Run: headless pygame with SDL's dummy video driver; simulated clock (each Clock.tick advances the game by its frame time, no real sleeping); random seed 0; keys injected as events and as key.get_pressed() state; no mouse input; restart key R tapped at the start of phases 3 and 4.
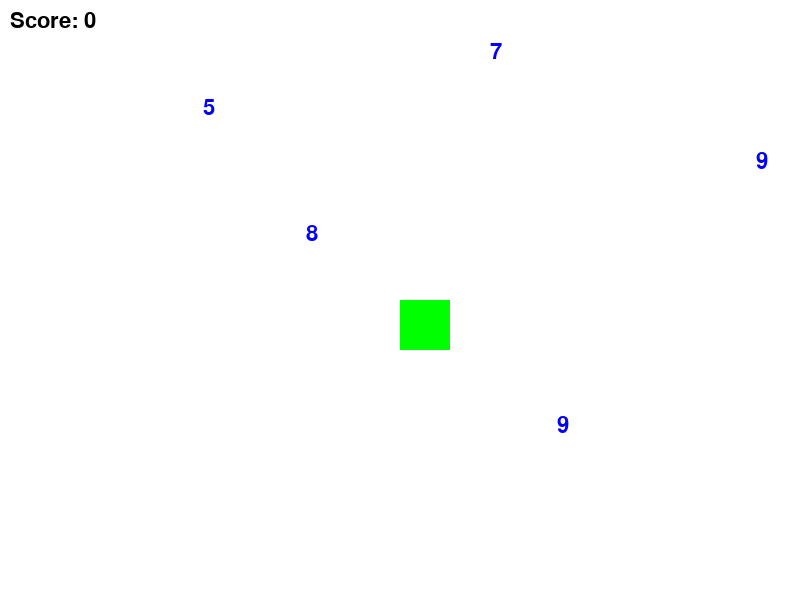
Frame 1 of 4 · flips 1–60 · no input
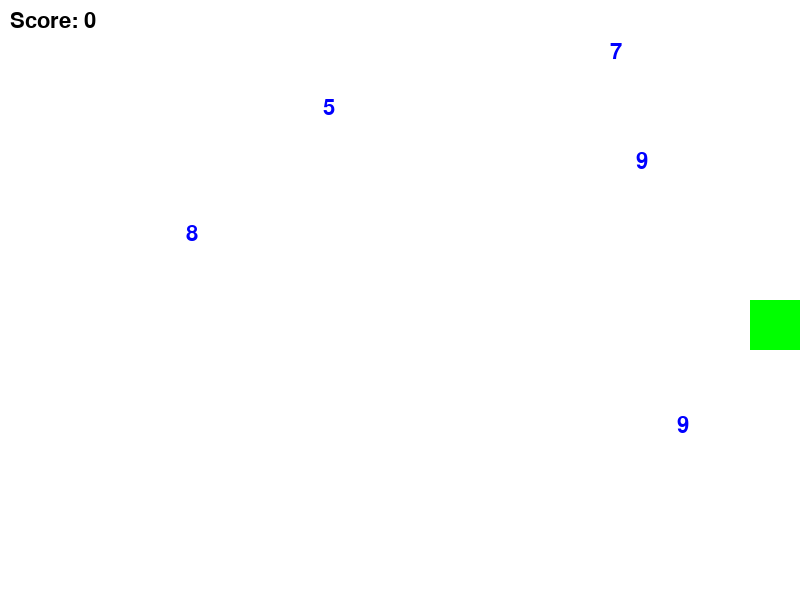
Frame 2 of 4 · flips 61–180 · tapped SPACE, RETURN · held RIGHT (→), D
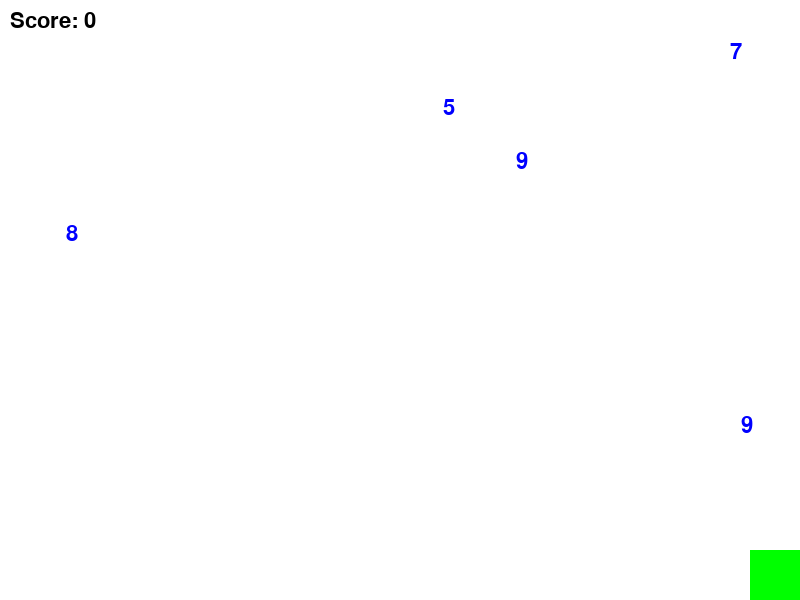
Frame 3 of 4 · flips 181–300 · tapped R · held DOWN (↓), S
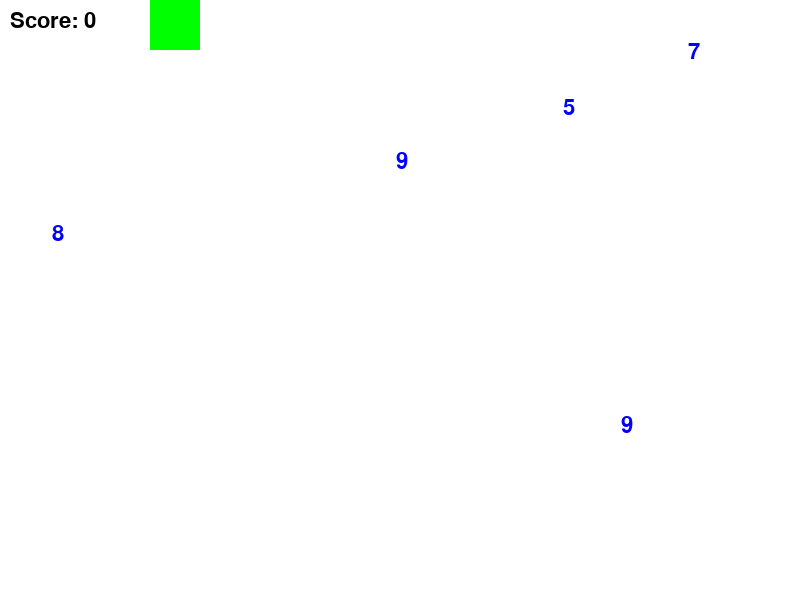
Frame 4 of 4 · flips 301–420 · tapped R · held LEFT (←), A, UP (↑), W

The pygame program that drew these frames:

import pygame
import random

# Initialize Pygame
pygame.init()

# Constants
SCREEN_WIDTH = 800
SCREEN_HEIGHT = 600
FPS = 60
FONT_SIZE = 32
TARGET_SUM = 20

# Colors
WHITE = (255, 255, 255)
BLACK = (0, 0, 0)
RED = (255, 0, 0)
GREEN = (0, 255, 0)
BLUE = (0, 0, 255)

# Initialize screen and font
screen = pygame.display.set_mode((SCREEN_WIDTH, SCREEN_HEIGHT))
pygame.display.set_caption("Number Collector")
font = pygame.font.Font(None, FONT_SIZE)

# Classes
class Number:
    def __init__(self):
        self.value = random.randint(1, 10)
        self.x = random.randint(0, SCREEN_WIDTH - FONT_SIZE)
        self.y = random.randint(0, SCREEN_HEIGHT - FONT_SIZE)
        self.speed = random.choice([-2, -1, 1, 2])

    def move(self):
        self.x += self.speed
        if self.x < 0 or self.x > SCREEN_WIDTH - FONT_SIZE:
            self.speed = -self.speed

    def draw(self):
        text = font.render(str(self.value), True, BLUE)
        screen.blit(text, (self.x, self.y))

class Player:
    def __init__(self):
        self.rect = pygame.Rect(SCREEN_WIDTH // 2, SCREEN_HEIGHT // 2, 50, 50)
        self.color = GREEN
        self.speed = 5
        self.score = 0

    def move(self, keys):
        if keys[pygame.K_LEFT] and self.rect.left > 0:
            self.rect.x -= self.speed
        if keys[pygame.K_RIGHT] and self.rect.right < SCREEN_WIDTH:
            self.rect.x += self.speed
        if keys[pygame.K_UP] and self.rect.top > 0:
            self.rect.y -= self.speed
        if keys[pygame.K_DOWN] and self.rect.bottom < SCREEN_HEIGHT:
            self.rect.y += self.speed

    def draw(self):
        pygame.draw.rect(screen, self.color, self.rect)

# Functions
def check_collision(player, numbers):
    for number in numbers:
        num_rect = pygame.Rect(number.x, number.y, FONT_SIZE, FONT_SIZE)
        if player.rect.colliderect(num_rect):
            player.score += number.value
            numbers.remove(number)
            numbers.append(Number())

def display_text(text, color, y_offset=0):
    text_surface = font.render(text, True, color)
    text_rect = text_surface.get_rect(center=(SCREEN_WIDTH // 2, SCREEN_HEIGHT // 2 + y_offset))
    screen.blit(text_surface, text_rect)

# Main game function
def main():
    clock = pygame.time.Clock()
    running = True

    player = Player()
    numbers = [Number() for _ in range(5)]

    game_over = False
    win = False

    while running:
        screen.fill(WHITE)

        for event in pygame.event.get():
            if event.type == pygame.QUIT:
                running = False

        keys = pygame.key.get_pressed()
        if game_over and keys[pygame.K_r]:
            main()  # Restart the game
            return

        if not game_over:
            player.move(keys)
            check_collision(player, numbers)

            if player.score == TARGET_SUM:
                win = True
                game_over = True
            elif player.score > TARGET_SUM:
                win = False
                game_over = True

        for number in numbers:
            number.move()
            number.draw()

        player.draw()

        # Display score
        score_text = f"Score: {player.score}"
        score_surface = font.render(score_text, True, BLACK)
        screen.blit(score_surface, (10, 10))

        if game_over:
            if win:
                display_text("You Win! Press R to Restart", GREEN)
            else:
                display_text("You Lose! Press R to Restart", RED)

        pygame.display.flip()
        clock.tick(FPS)

    pygame.quit()

if __name__ == "__main__":
    main()
